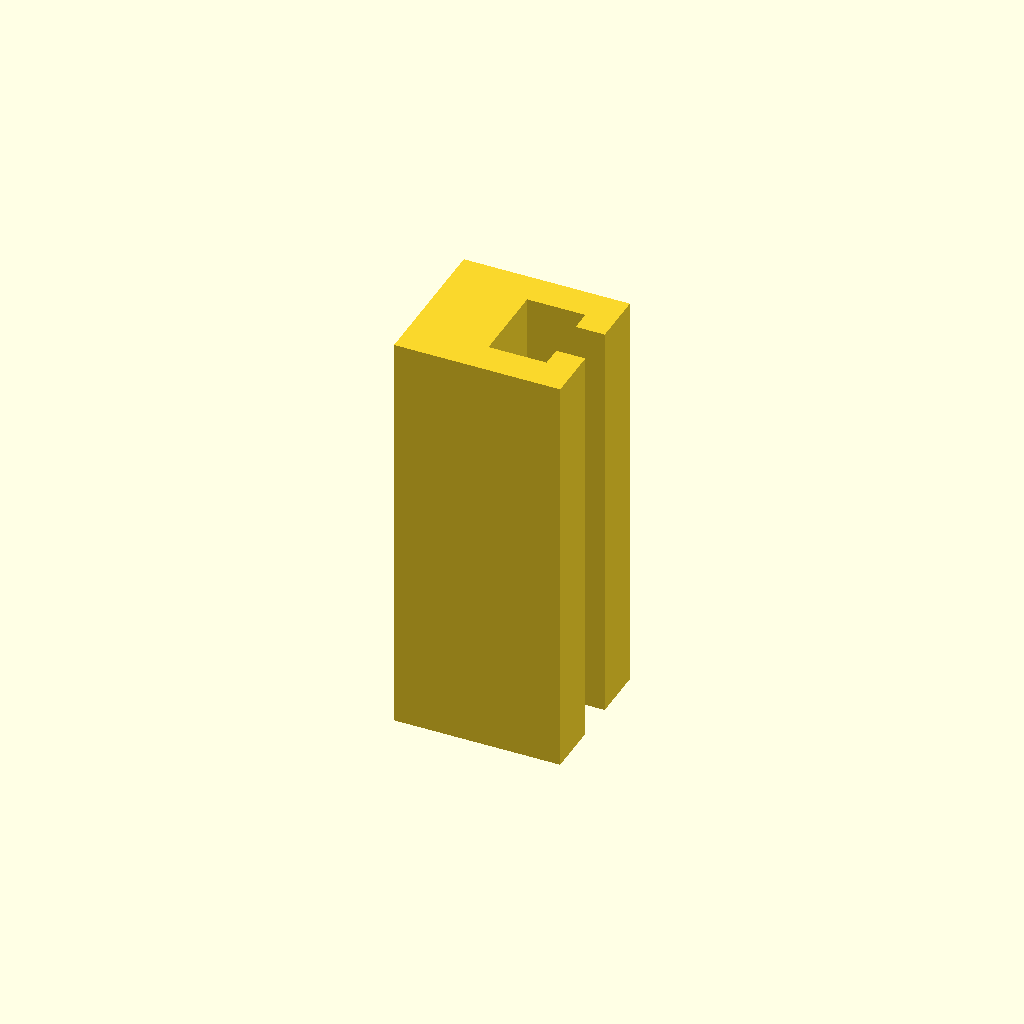
Cell 1 — every parameter at its default value.
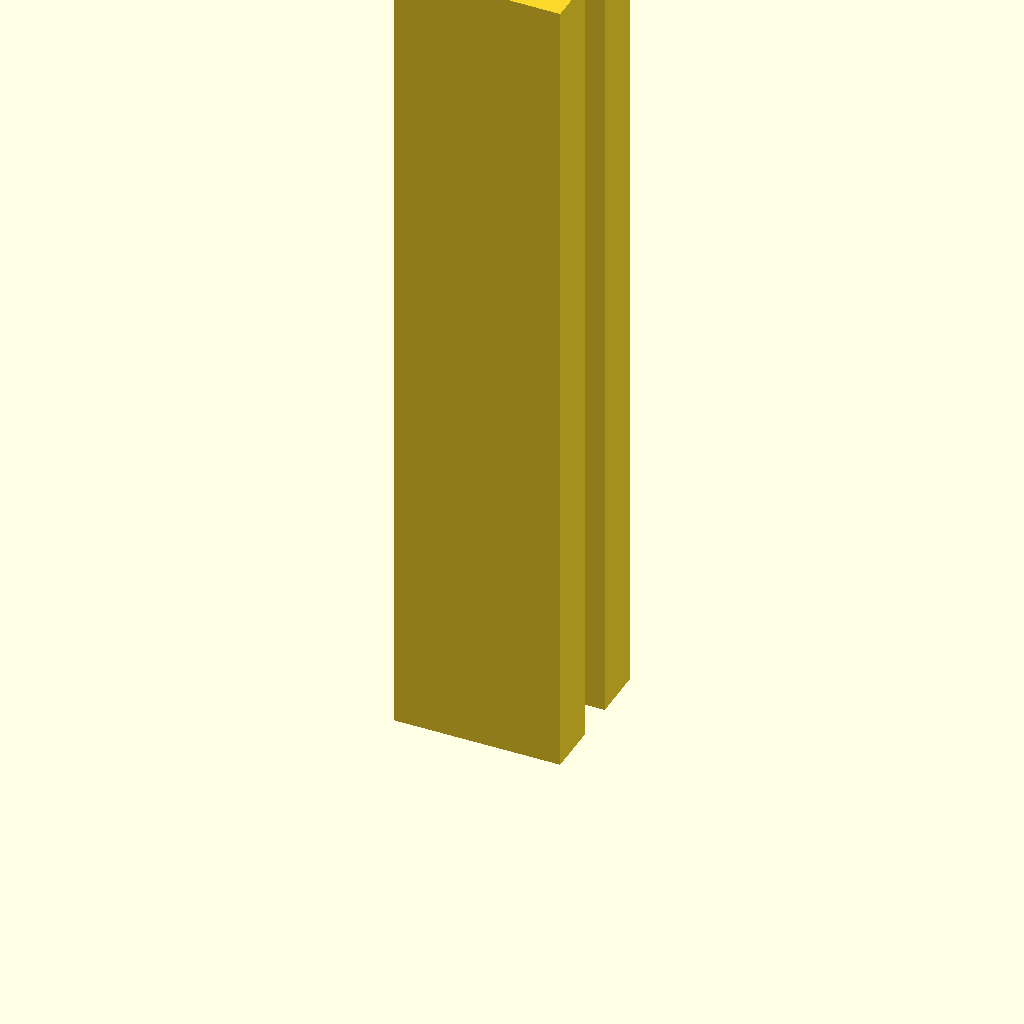
Cell 2 — profile_height set to 200, the other parameters unchanged.
One fixed orthographic camera (rotation 55°, 0°, 25°; colour scheme Cornfield) for every cell.
OpenSCAD source file optional_data/data/sketch1/tslots/part_0081.scad:
$fn = 32;

// ----------------------------------------------------------------------
// T-slot rail: 40 x 36 mm section, 100 mm long
// ----------------------------------------------------------------------

// --- parameters (mm) ---
profile_height = 100;     // extrusion height
profile_points = 12;      // points of the closed outline

profile = [[0, 0], [40, 0], [40, 13], [33, 13], [33, 8], [19, 8], [19, 28], [33, 28], [33, 23], [40, 23], [40, 36], [0, 36]];  // single closed polygon, 12 points, counter clockwise

// --- the one profile operation ---
linear_extrude(height = profile_height) polygon(points = profile);
Parameter table extracted from the source (name, type, default, range or options):
profile_height: number, default 100
profile_points: number, default 12
